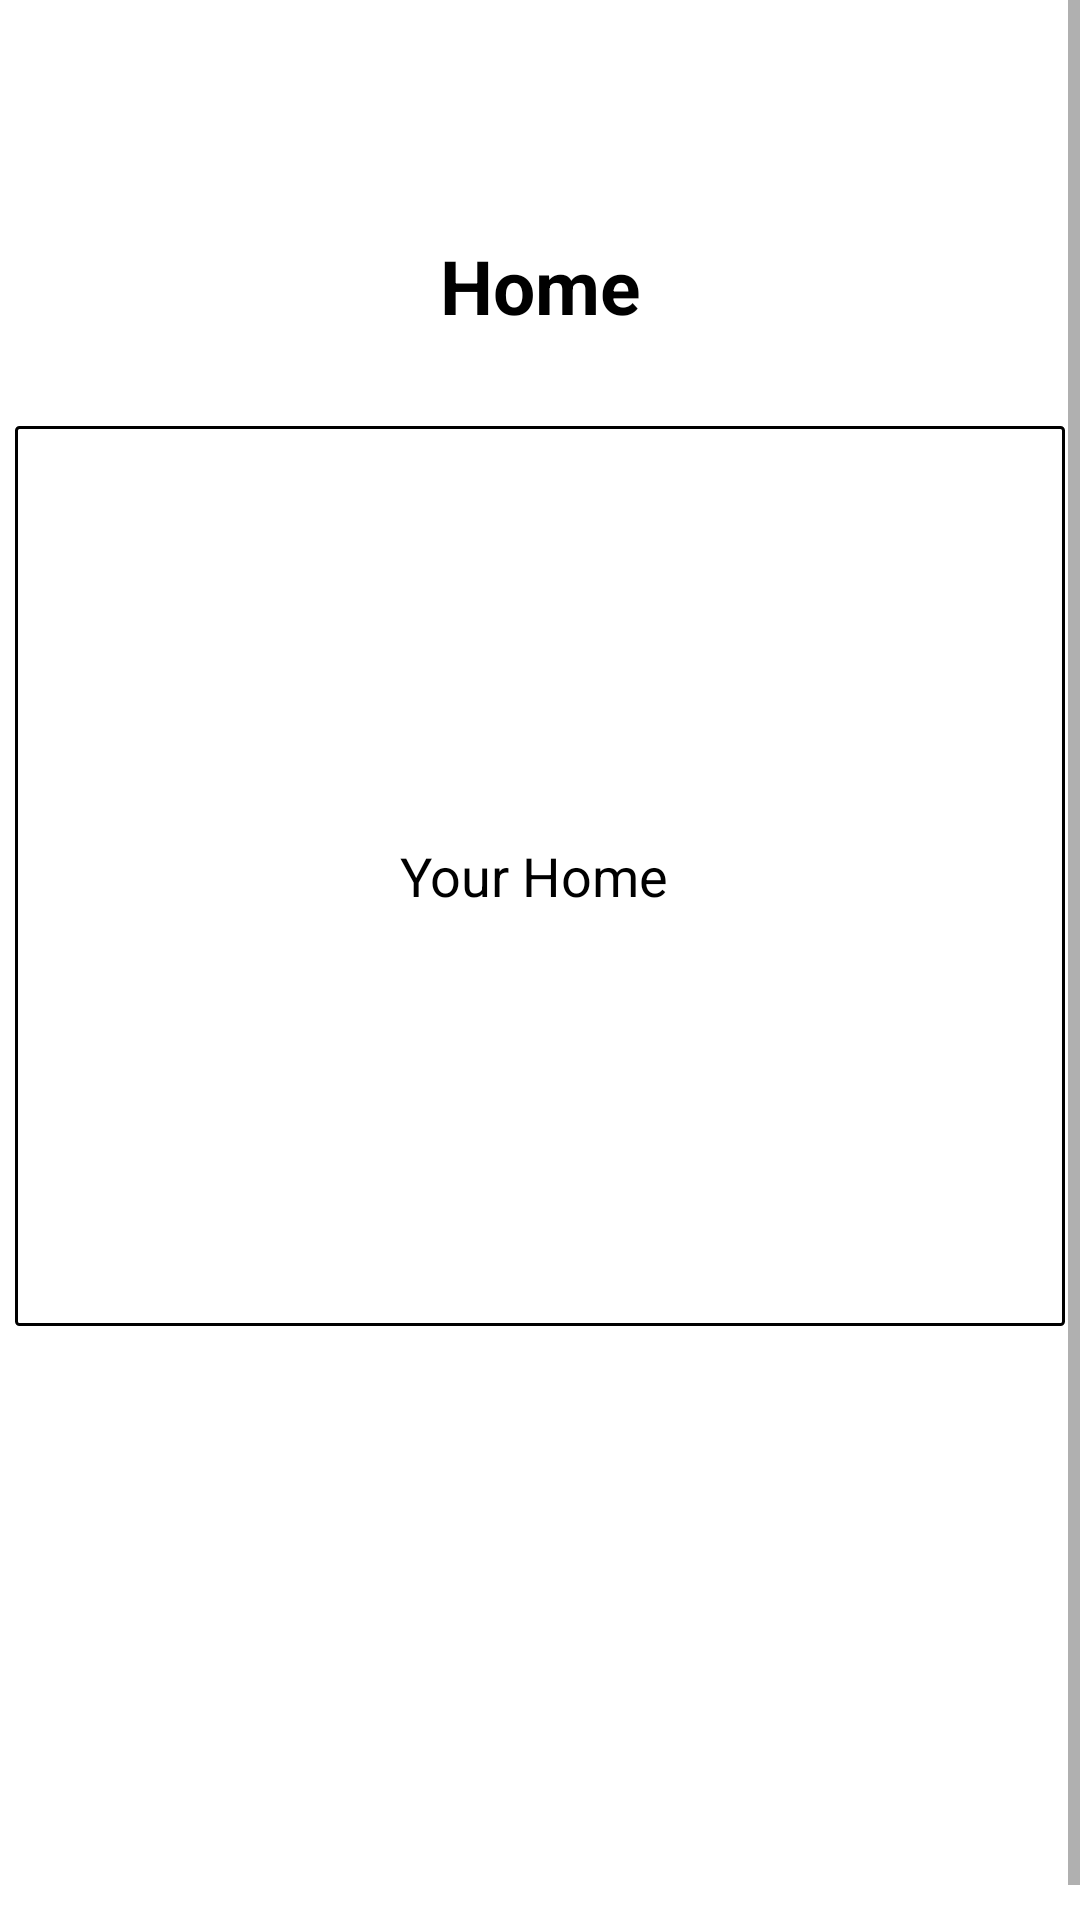

Produce the Android XML layout that renders to this screen, including the resource entries it uses.
<!-- AndroidManifest.xml: application theme Theme.Responsi2 -->
<!-- res/layout/fragment_home.xml -->
<?xml version="1.0" encoding="utf-8"?>
<FrameLayout
    xmlns:android="http://schemas.android.com/apk/res/android"
    xmlns:tools="http://schemas.android.com/tools"
    android:layout_width="match_parent"
    android:layout_height="match_parent"
    tools:context=".HomeFragment">

    <ScrollView
        android:layout_width="match_parent"
        android:layout_height="wrap_content">
        <LinearLayout
            android:layout_width="match_parent"
            android:layout_height="wrap_content"
            android:layout_gravity="center"
            android:orientation="vertical">
            <ImageView
                android:layout_width="90dp"
                android:layout_height="90dp"
                android:layout_gravity="right"
                android:src="@drawable/amikom" />

            <TextView
                android:layout_width="350dp"
                android:layout_height="wrap_content"
                android:layout_gravity="center_horizontal"
                android:paddingBottom="20dp"
                android:textSize="25sp"
                android:textAlignment="center"
                android:textColor="@color/black"
                android:textStyle="bold"
                android:text="Home"/>

            <EditText
                android:id="@+id/ethome"
                android:layout_width="350dp"
                android:layout_height="300dp"
                android:layout_marginTop="10dp"
                android:layout_gravity="center_horizontal"
                android:background="@drawable/bgedittext"
                android:layout_marginBottom="210dp"
                android:hint="Your Home "
                android:textAlignment="center"
                android:textColor="@color/black"
                android:textColorHint="@color/black"
                android:textSize="18sp" />
        </LinearLayout>
    </ScrollView>

</FrameLayout>
<!-- resources referenced by this layout -->
<resources>
  <!-- drawable bgedittext (drawable) -->
  <?xml version="1.0" encoding="utf-8"?>
  <shape xmlns:android="http://schemas.android.com/apk/res/android">
      <stroke
          android:width="1dp"
          android:color="@color/black"/>
      <corners
          android:radius="1dp"/>
  </shape>
  <style name="Theme.Responsi2" parent="Theme.MaterialComponents.DayNight.DarkActionBar">
          
          <item name="colorPrimary">@color/purple_500</item>
          <item name="colorPrimaryVariant">@color/purple_700</item>
          <item name="colorOnPrimary">@color/white</item>
          
          <item name="colorSecondary">@color/teal_200</item>
          <item name="colorSecondaryVariant">@color/teal_700</item>
          <item name="colorOnSecondary">@color/black</item>
          
          <item name="android:statusBarColor">?attr/colorPrimaryVariant</item>
          
      </style>
  <!-- not gathered from this repository: default colours our renderer supplied (Android Studio template values) -->
  <color name="purple_500">#FF6200EE</color>
  <color name="purple_700">#FF3700B3</color>
  <color name="teal_200">#FF03DAC5</color>
  <color name="teal_700">#FF018786</color>
  <color name="black">#FF000000</color>
  <color name="white">#FFFFFFFF</color>
</resources>
